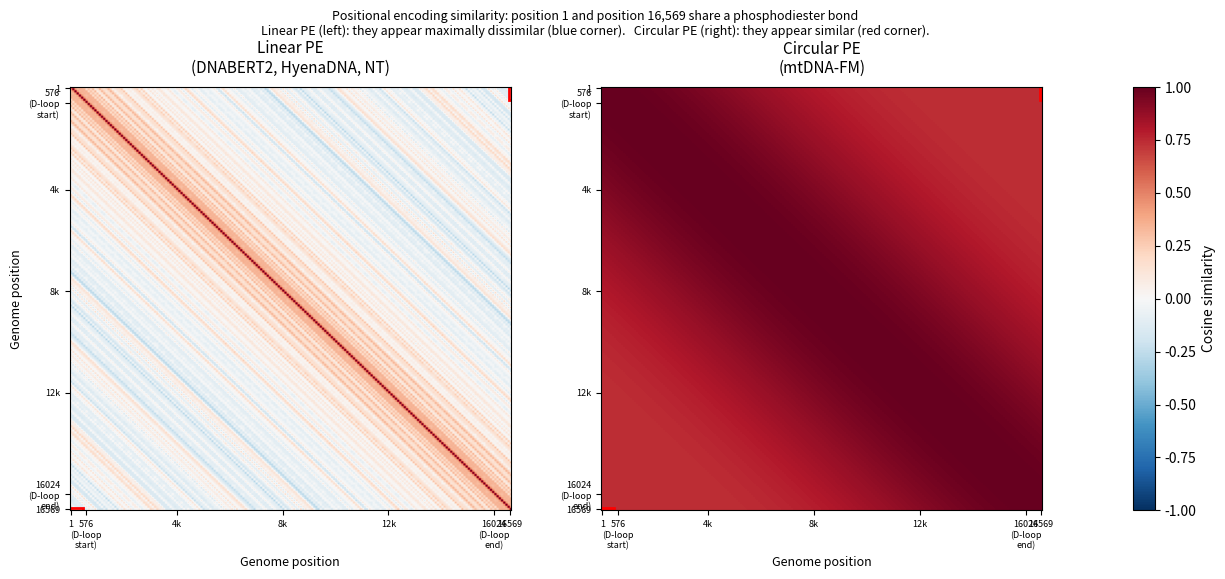

This figure's Python source: (Note: this script raises an exception after producing the figure.)
"""Generate circular vs linear positional encoding comparison figure."""
import math
import numpy as np
import matplotlib.pyplot as plt
import matplotlib.gridspec as gridspec

GENOME_LENGTH = 16569
HIDDEN_SIZE = 64
N_POSITIONS = 200  # subsample for clarity

positions = np.linspace(0, GENOME_LENGTH - 1, N_POSITIONS, dtype=int)

# Linear PE
def linear_pe(pos, dim):
    pe = np.zeros(dim)
    for i in range(0, dim, 2):
        pe[i] = np.sin(pos / (10000 ** (i / dim)))
        if i + 1 < dim:
            pe[i + 1] = np.cos(pos / (10000 ** (i / dim)))
    return pe

# Circular PE
def circular_pe(pos, dim, genome_length):
    pe = np.zeros(dim)
    angle = 2 * math.pi * pos / genome_length
    for i in range(0, dim, 2):
        div = math.exp(-math.log(10000.0) * i / dim)
        pe[i] = np.sin(angle * div)
        if i + 1 < dim:
            pe[i + 1] = np.cos(angle * div)
    return pe

# Build PE matrices
linear_mat = np.array([linear_pe(p, HIDDEN_SIZE) for p in positions])
circular_mat = np.array([circular_pe(p, HIDDEN_SIZE, GENOME_LENGTH) for p in positions])

# Cosine similarity matrices
def cosine_sim_matrix(mat):
    norms = np.linalg.norm(mat, axis=1, keepdims=True)
    normed = mat / (norms + 1e-8)
    return normed @ normed.T

linear_sim = cosine_sim_matrix(linear_mat)
circular_sim = cosine_sim_matrix(circular_mat)

# Tick labels at key positions
key_positions = [0, 576, 4000, 8000, 12000, 16024, 16568]
tick_indices = [np.argmin(np.abs(positions - p)) for p in key_positions]
tick_labels = ['1', '576\n(D-loop\nstart)', '4k', '8k', '12k', '16024\n(D-loop\nend)', '16569']

fig = plt.figure(figsize=(14, 5.5))
gs = gridspec.GridSpec(1, 3, figure=fig, width_ratios=[1, 1, 0.05], wspace=0.3)

ax1 = fig.add_subplot(gs[0])
ax2 = fig.add_subplot(gs[1])
cax = fig.add_subplot(gs[2])

vmin, vmax = -1, 1
im1 = ax1.imshow(linear_sim, aspect='auto', cmap='RdBu_r', vmin=vmin, vmax=vmax)
ax1.set_title('Linear PE\n(DNABERT2, HyenaDNA, NT)', fontsize=11, pad=10)
ax1.set_xticks(tick_indices)
ax1.set_xticklabels(tick_labels, fontsize=6.5)
ax1.set_yticks(tick_indices)
ax1.set_yticklabels(tick_labels, fontsize=6.5)
ax1.set_xlabel('Genome position', fontsize=9)
ax1.set_ylabel('Genome position', fontsize=9)

# Highlight the junction corner in linear (shows it as blue = dissimilar)
corner_idx = len(positions) - 1
ax1.add_patch(plt.Rectangle((0 - 0.5, corner_idx - 0.5), 6, 6, fill=False, edgecolor='red', linewidth=2, label='Junction (pos 1 vs 16,569)'))
ax1.add_patch(plt.Rectangle((corner_idx - 0.5, 0 - 0.5), 6, 6, fill=False, edgecolor='red', linewidth=2))

im2 = ax2.imshow(circular_sim, aspect='auto', cmap='RdBu_r', vmin=vmin, vmax=vmax)
ax2.set_title('Circular PE\n(mtDNA-FM)', fontsize=11, pad=10)
ax2.set_xticks(tick_indices)
ax2.set_xticklabels(tick_labels, fontsize=6.5)
ax2.set_yticks(tick_indices)
ax2.set_yticklabels(tick_labels, fontsize=6.5)
ax2.set_xlabel('Genome position', fontsize=9)

# Highlight junction corner in circular (shows it as red = similar)
ax2.add_patch(plt.Rectangle((0 - 0.5, corner_idx - 0.5), 6, 6, fill=False, edgecolor='red', linewidth=2))
ax2.add_patch(plt.Rectangle((corner_idx - 0.5, 0 - 0.5), 6, 6, fill=False, edgecolor='red', linewidth=2))

plt.colorbar(im2, cax=cax, label='Cosine similarity')

fig.suptitle(
    'Positional encoding similarity: position 1 and position 16,569 share a phosphodiester bond\n'
    'Linear PE (left): they appear maximally dissimilar (blue corner).   '
    'Circular PE (right): they appear similar (red corner).',
    fontsize=9, y=1.02
)

plt.savefig(
    '/home/user/Documents/Personal/ai_lab/mtdna_foundation_model/docs/figures/pe_comparison.png',
    dpi=300, bbox_inches='tight', facecolor='white'
)
print("Saved: docs/figures/pe_comparison.png")
